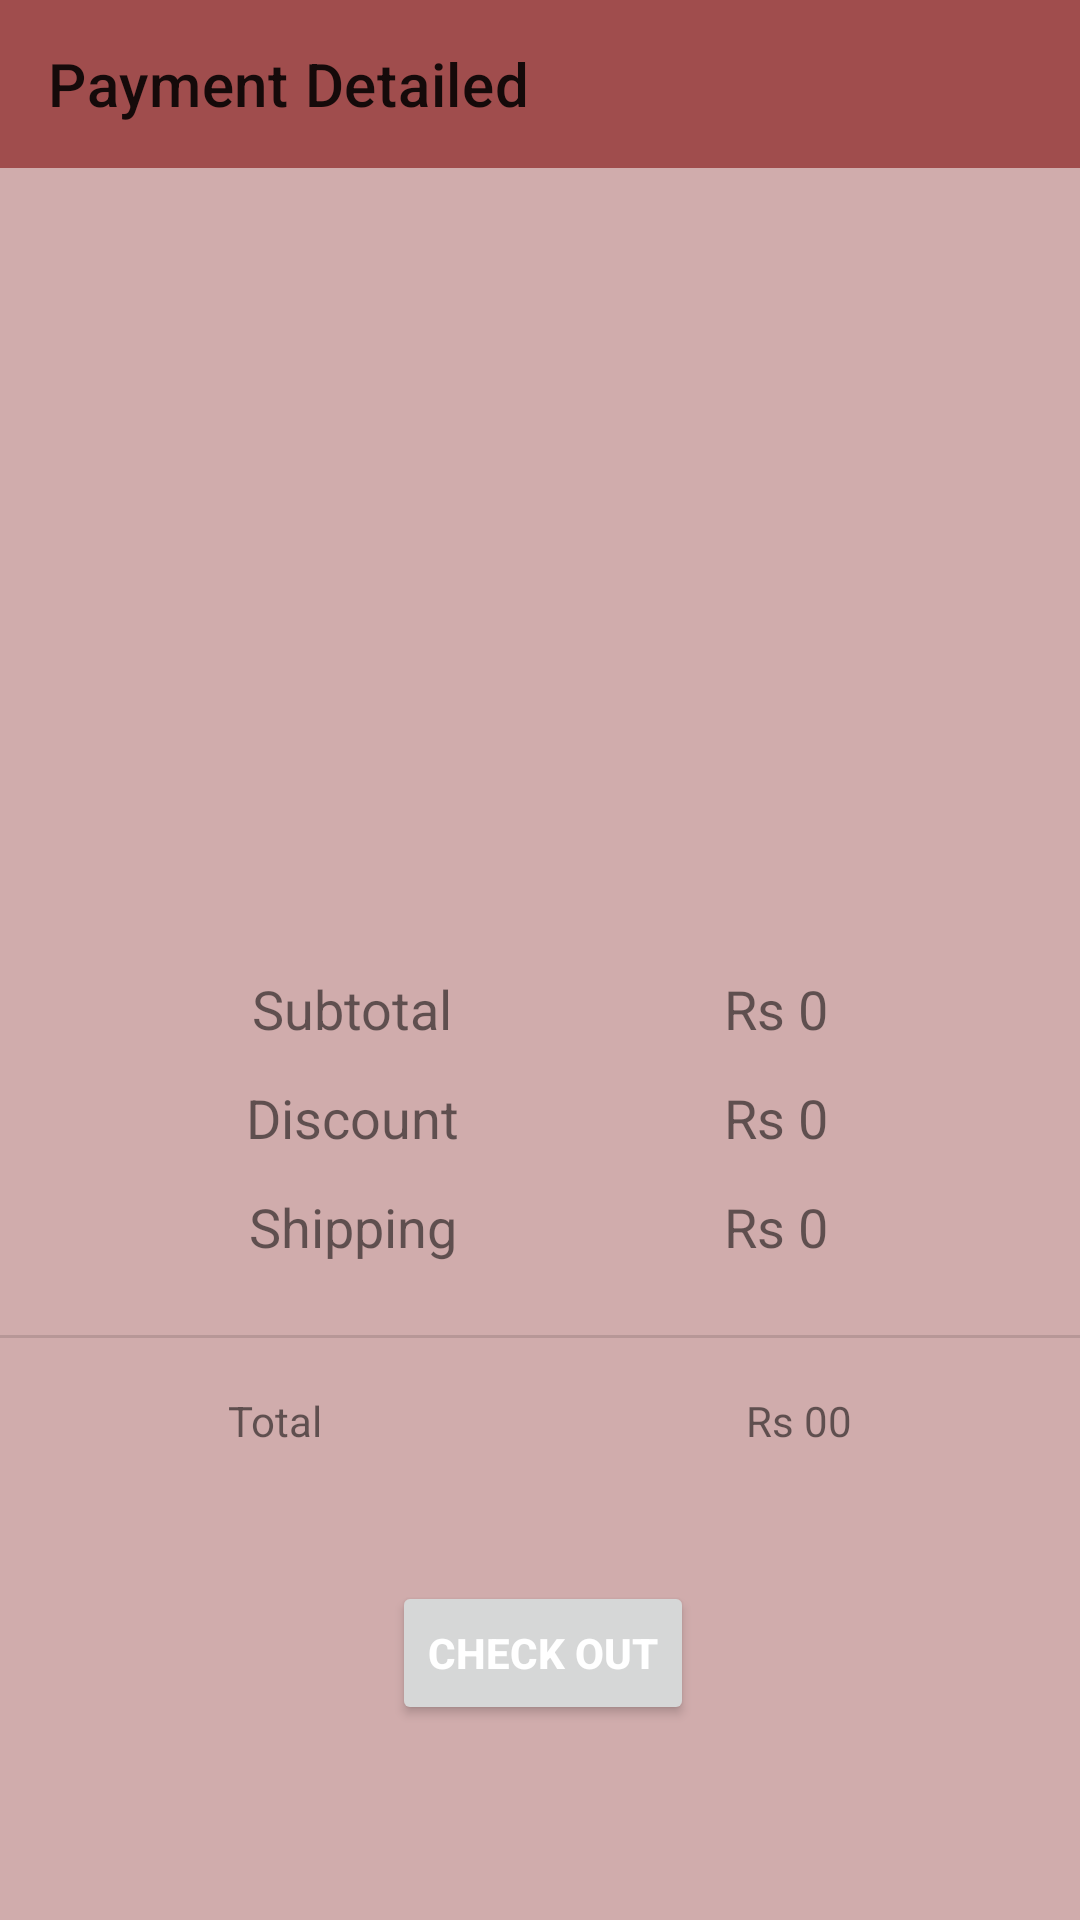

This screen was rendered from an Android layout file. Write that file and the resources it references.
<!-- AndroidManifest.xml: application theme Theme.KaizenArts -->
<!-- res/layout/activity_payment.xml -->
<?xml version="1.0" encoding="utf-8"?>
<androidx.constraintlayout.widget.ConstraintLayout xmlns:android="http://schemas.android.com/apk/res/android"
    xmlns:app="http://schemas.android.com/apk/res-auto"
    xmlns:tools="http://schemas.android.com/tools"
    android:id="@+id/main"
    android:layout_width="match_parent"
    android:layout_height="match_parent"
    android:background="#D0ACAC"
    tools:context=".activites.PaymentActivity">

    <androidx.appcompat.widget.Toolbar
        android:id="@+id/payment_toolbar"
        android:background="#A04D4D"
        android:layout_width="match_parent"
        android:layout_height="wrap_content"
        app:layout_constraintEnd_toEndOf="parent"
        app:layout_constraintHorizontal_bias="0.0"
        app:layout_constraintStart_toStartOf="parent"
        app:layout_constraintTop_toTopOf="parent"
        app:title="Payment Detailed"/>



    <ImageView
        android:id="@+id/imageView3"
        android:layout_width="340dp"
        android:layout_height="244dp"
        android:background="#D0ACAC"
        android:layout_marginTop="24dp"
        app:layout_constraintEnd_toEndOf="parent"
        app:layout_constraintHorizontal_bias="0.434"
        app:layout_constraintStart_toStartOf="parent"

        app:layout_constraintTop_toBottomOf="@+id/payment_toolbar"
        app:srcCompat="@drawable/card_prev1"
        />

    <TextView
        android:id="@+id/textView12"
        android:layout_width="wrap_content"
        android:layout_height="wrap_content"
        android:layout_marginStart="84dp"
        android:text="Subtotal"
        android:textSize="18sp"
        app:layout_constraintStart_toStartOf="parent"
        app:layout_constraintTop_toBottomOf="@+id/imageView3" />

    <TextView
        android:id="@+id/textView14"
        android:layout_width="wrap_content"
        android:layout_height="wrap_content"
        android:layout_marginTop="12dp"
        android:text="Discount"
        android:textSize="18sp"
        app:layout_constraintEnd_toEndOf="@+id/textView12"
        app:layout_constraintStart_toStartOf="@+id/textView12"
        app:layout_constraintTop_toBottomOf="@+id/textView12" />

    <TextView
        android:id="@+id/textView15"
        android:layout_width="wrap_content"
        android:layout_height="wrap_content"
        android:layout_marginTop="12dp"
        android:text="Shipping"
        android:textSize="18sp"
        app:layout_constraintEnd_toEndOf="@+id/textView14"
        app:layout_constraintStart_toStartOf="@+id/textView14"
        app:layout_constraintTop_toBottomOf="@+id/textView14" />
    <TextView
        android:id="@+id/sub_total"
        android:layout_width="wrap_content"
        android:layout_height="wrap_content"
        android:layout_marginEnd="84dp"
        android:text="Rs 0"
        android:textSize="18sp"
        app:layout_constraintEnd_toEndOf="parent"
        app:layout_constraintTop_toBottomOf="@+id/imageView3" />

    <TextView
        android:id="@+id/textView17"
        android:layout_width="wrap_content"
        android:layout_height="wrap_content"
        android:layout_marginTop="12dp"
        android:text="Rs 0"
        android:textSize="18sp"
        app:layout_constraintEnd_toEndOf="@+id/sub_total"
        app:layout_constraintStart_toStartOf="@+id/sub_total"
        app:layout_constraintTop_toBottomOf="@+id/sub_total" />

    <TextView
        android:id="@+id/textView18"
        android:layout_width="wrap_content"
        android:layout_height="wrap_content"
        android:layout_marginTop="12dp"
        android:text="Rs 0"
        android:textSize="18sp"
        app:layout_constraintEnd_toEndOf="@+id/textView17"
        app:layout_constraintStart_toStartOf="@+id/textView17"
        app:layout_constraintTop_toBottomOf="@+id/textView17" />

    <View
        android:id="@+id/divider5"
        android:layout_width="430dp"
        android:layout_height="1dp"
        android:layout_marginTop="24dp"
        android:background="?android:attr/listDivider"
        app:layout_constraintEnd_toEndOf="parent"
        app:layout_constraintStart_toStartOf="parent"
        app:layout_constraintTop_toBottomOf="@+id/textView15" />

    <TextView
        android:id="@+id/textView19"
        android:layout_width="wrap_content"
        android:layout_height="wrap_content"
        android:layout_marginStart="76dp"
        android:layout_marginTop="18dp"
        android:text="Total"
        app:layout_constraintStart_toStartOf="parent"
        app:layout_constraintTop_toBottomOf="@+id/divider5" />

    <TextView
        android:id="@+id/total_amt"
        android:layout_width="wrap_content"
        android:layout_height="wrap_content"
        android:layout_marginTop="18dp"
        android:layout_marginEnd="76dp"
        android:text="Rs 00"
        app:layout_constraintEnd_toEndOf="parent"
        app:layout_constraintTop_toBottomOf="@+id/divider5" />

    <Button
        android:id="@+id/pay_btn"
        android:layout_width="wrap_content"
        android:layout_height="wrap_content"
        android:layout_marginTop="44dp"
        android:text="Check Out"
        android:textStyle="bold"
        android:textColor="@android:color/white"

        app:layout_constraintEnd_toEndOf="parent"
        app:layout_constraintHorizontal_bias="0.504"
        app:layout_constraintStart_toStartOf="parent"
        app:layout_constraintTop_toBottomOf="@+id/textView19" />

</androidx.constraintlayout.widget.ConstraintLayout>
<!-- resources referenced by this layout -->
<resources>
  <style name="Theme.KaizenArts" parent="Base.Theme.KaizenArts" />
  <style name="Base.Theme.KaizenArts" parent="Theme.MaterialComponents.DayNight.NoActionBar">
          
          <item name="colorPrimary">@color/purple_500</item>
          <item name="colorPrimaryVariant">@color/purple_700</item>
          <item name="colorOnPrimary">@color/white</item>
  
          
          <item name="colorSecondary">@color/teal_200</item>
          <item name="colorSecondaryVariant">@color/teal_700</item>
          <item name="colorOnSecondary">@color/black</item>
  
          
          <item name="android:statusBarColor">?attr/colorPrimaryVariant</item>
  
          
          <item name="actionBarStyle">@style/AppBarStyle</item>
      </style>
  <style name="AppBarStyle" parent="Widget.MaterialComponents.Toolbar.Primary">
          <item name="android:background">?attr/colorPrimary</item>
          <item name="titleTextColor">@color/white</item>
          <item name="subtitleTextColor">@color/white</item>
      </style>
  <!-- not gathered from this repository: default colours our renderer supplied (Android Studio template values) -->
  <color name="purple_500">#FF6200EE</color>
  <color name="purple_700">#FF3700B3</color>
  <color name="teal_200">#FF03DAC5</color>
  <color name="teal_700">#FF018786</color>
  <color name="black">#FF000000</color>
  <color name="white">#FFFFFFFF</color>
</resources>
